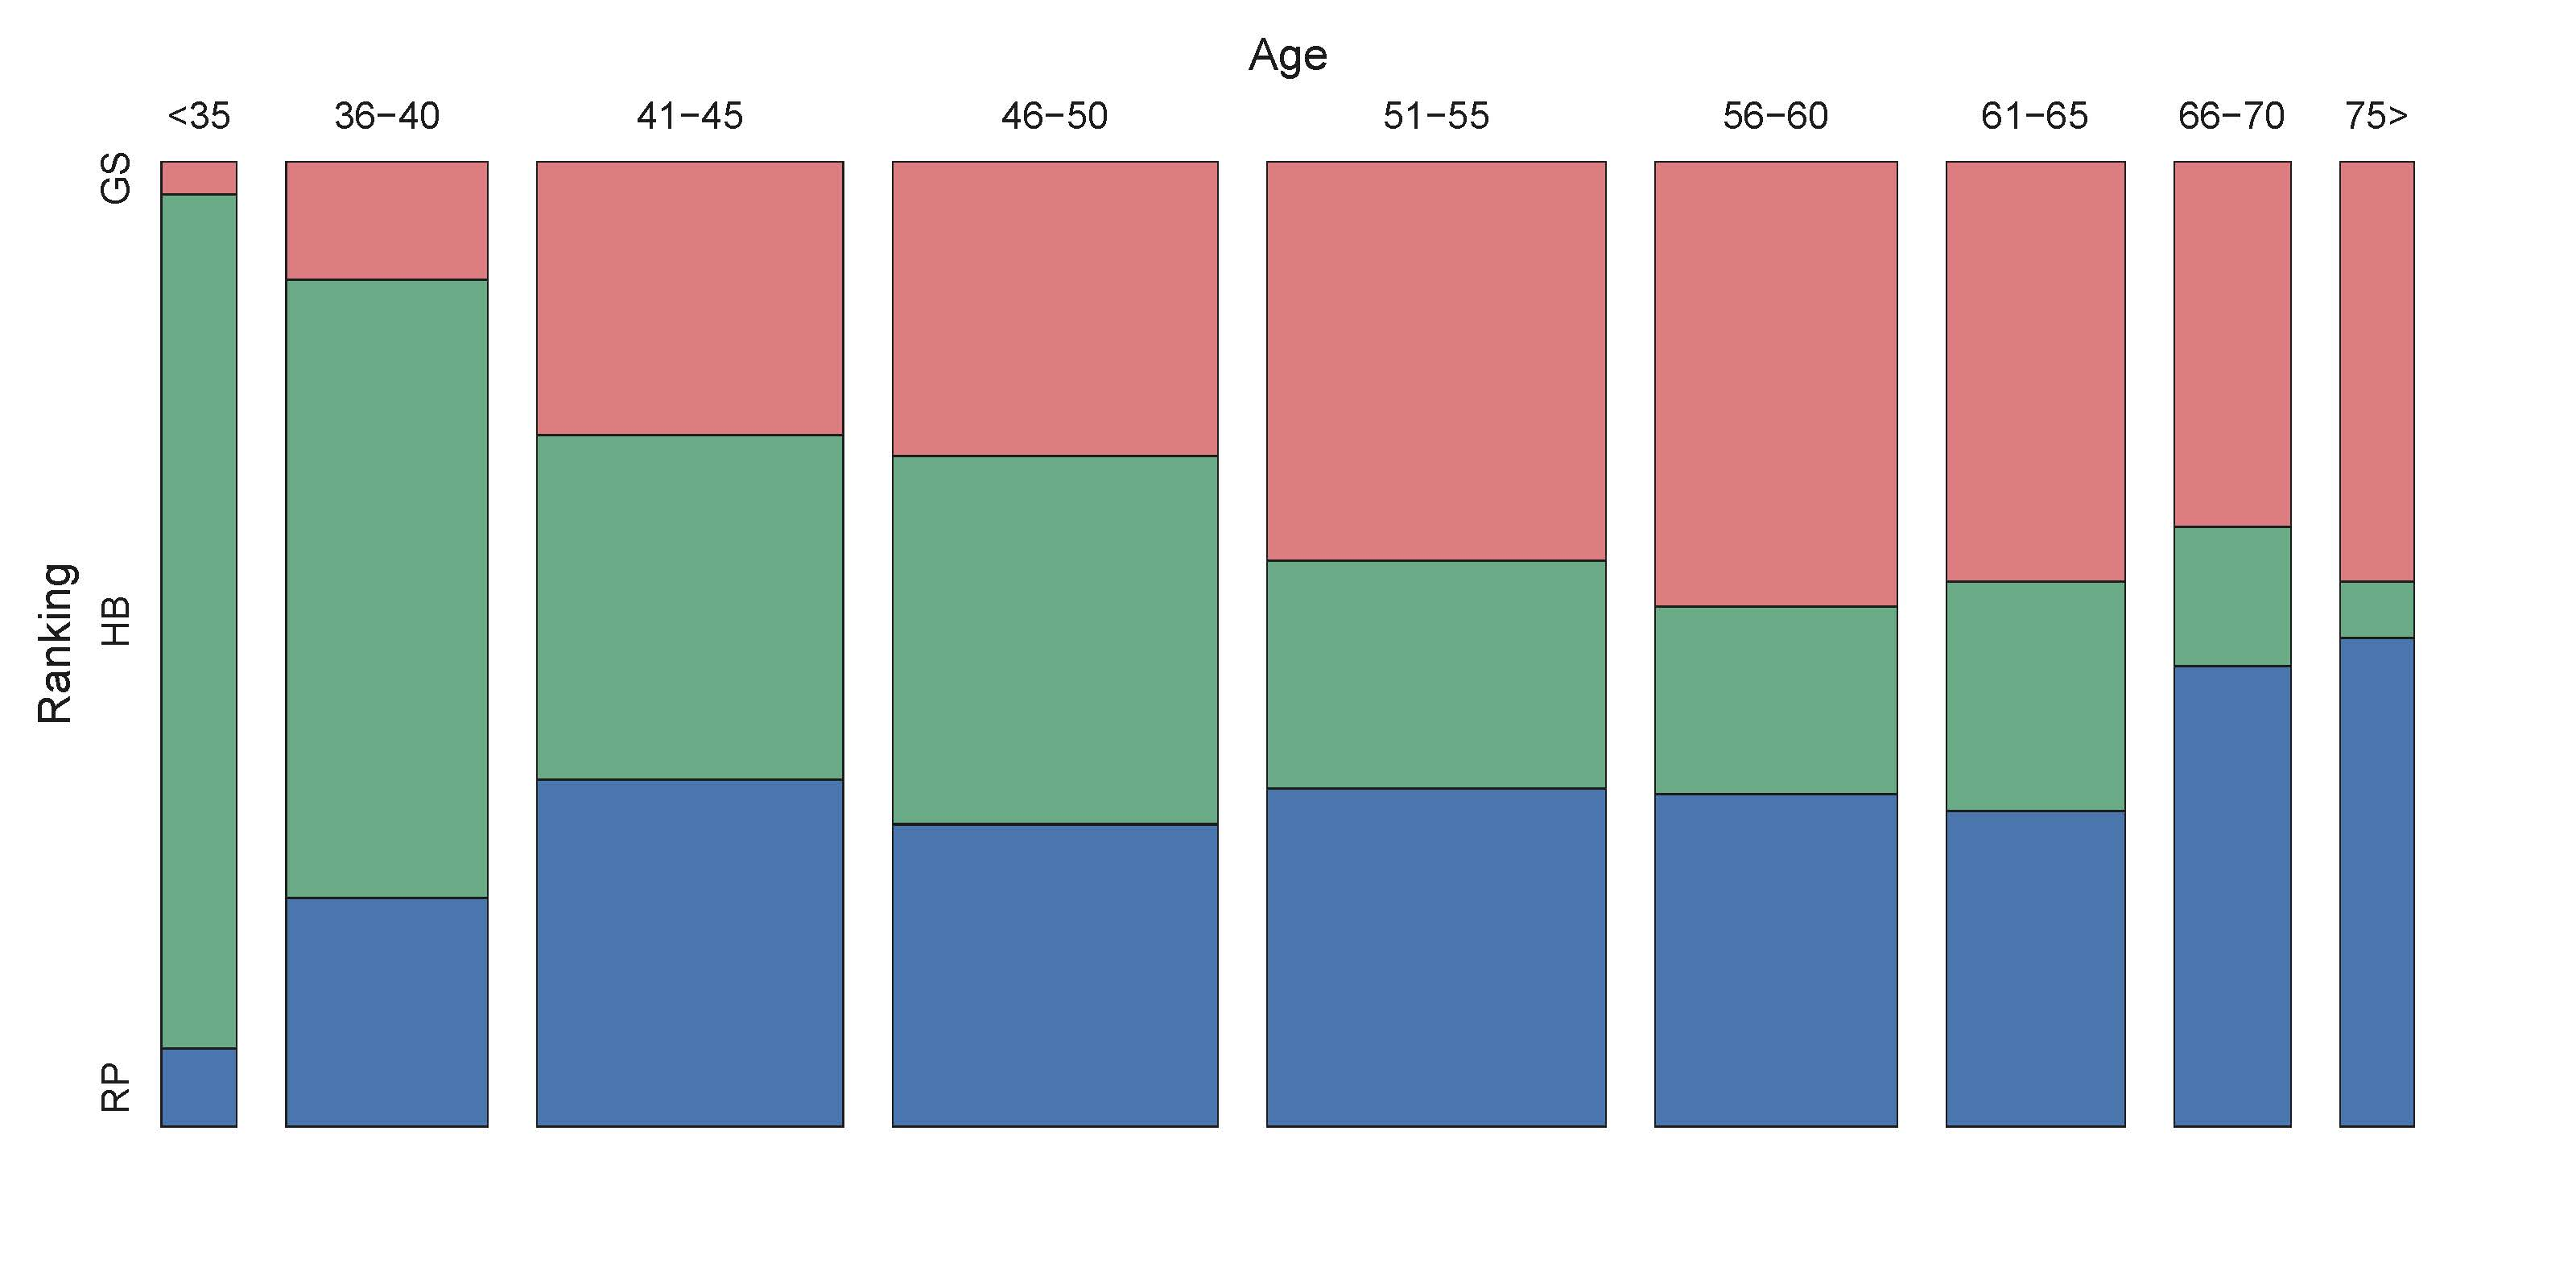

Values plotted in this chart, from the file beside it:
; Age; Ranking; HB; RP; GS; Freq
1; <35; HB; Yes; No; No; 76
2; <35; RP; No; Yes; No; 7
3; <35; GS; No; No; Yes; 3
4; 36-40; HB; Yes; No; No; 146
5; 36-40; RP; No; Yes; No; 54
6; 36-40; GS; No; No; Yes; 28
7; 41-45; HB; Yes; No; No; 123
8; 41-45; RP; No; Yes; No; 124
9; 41-45; GS; No; No; Yes; 98
10; 46-50; HB; Yes; No; No; 140
11; 46-50; RP; No; Yes; No; 115
12; 46-50; GS; No; No; Yes; 112
13; 51-55; HB; Yes; No; No; 90
14; 51-55; RP; No; Yes; No; 134
15; 51-55; GS; No; No; Yes; 158
16; 56-60; HB; Yes; No; No; 53
17; 56-60; RP; No; Yes; No; 94
18; 56-60; GS; No; No; Yes; 126
19; 61-65; HB; Yes; No; No; 48
20; 61-65; RP; No; Yes; No; 66
21; 61-65; GS; No; No; Yes; 88
22; 66-70; HB; Yes; No; No; 19
23; 66-70; RP; No; Yes; No; 63
24; 66-70; GS; No; No; Yes; 50
25; 75>; HB; Yes; No; No; 5
26; 75>; RP; No; Yes; No; 43
27; 75>; GS; No; No; Yes; 37
